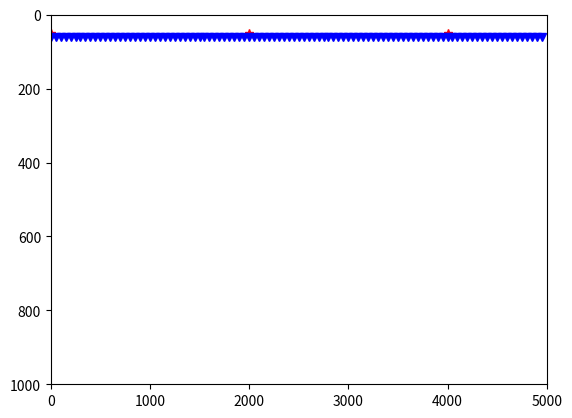

This chart was generated by the following Python code:
import numpy as np
import matplotlib.pyplot as plt
import pandas as pd

# sources
sx_init = 0
sx_end  = 10000
Nsource = 5
sx = np.linspace(sx_init,sx_end,Nsource,endpoint=False)
sz =  50 * np.ones(len(sx))
sIdx = np.arange(Nsource)

# receivers
rx_init = 0
rx_end = 5000
Nrec = 100
rx = np.linspace(rx_init,rx_end,Nrec,endpoint=False)
rz = 60 * np.ones(len(rx))
rIdx = np.arange(Nrec)


plt.figure()
plt.plot(sx,sz,"r*")
plt.plot(rx,rz,'bv')
plt.xlim(0,5000)
plt.ylim(1000,0)
#plt.show()

receiver_df = pd.DataFrame({'index': rIdx,'coordx': rx,'coordz': rz})

source_df = pd.DataFrame({'index': sIdx,'coordx': sx,'coordz': sz})

receiver_df.to_csv("./receivers.csv", index=False)
source_df.to_csv("./sources.csv", index=False)
